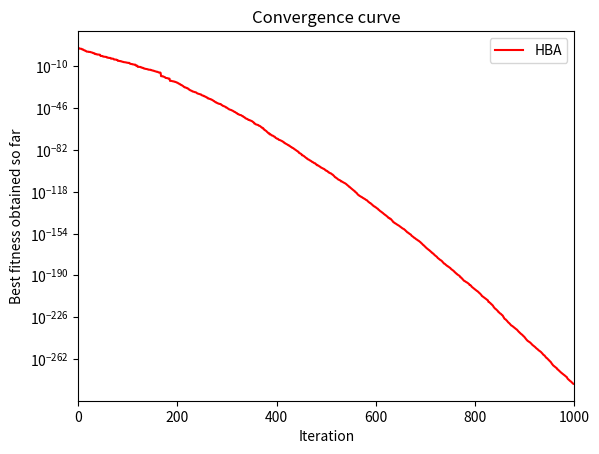

The script that saved this image:
import numpy as np 
import random
import matplotlib.pyplot as plt  
  
def initialization(N, dim, ub, lb):  
    # 检查up和down的维度  
    # if len(up.shape) == 1:  
        # 如果up和down是一维数组，直接进行广播操作  
    X = np.random.rand(N, dim) * (ub - lb) + lb 
    # elif up.shape[1] > 1:  
    #     # 如果up和down是多列矩阵或二维数组  
    #     X = np.zeros((N, dim))  # 初始化X, X是二维的  
    #     for i in range(dim):  
    #         high = up[i]  
    #         low = down[i]  
    #         # 对于每一维，生成随机数组并缩放到指定范围  
    #         X[:, i] = np.random.rand(N) * (high - low) + low  
    # else:  
    #     # 如果up或down的列数不是1且不大于1，则抛出错误  
    #     raise ValueError("The dimensions of 'up' and 'down' are not compatible.")  
      
    return X  


def fun_calcobjfunc(func, X):  
    # 获取X的行数  
    N = X.shape[0]  
    # print(N)  
    # 初始化结果数组Y  
    Y = np.zeros(N)  
      
    # 对X的每一行应用函数func，并将结果存储在Y中  
    for i in range(N):  
        Y[i] = func(X[i, :])  
      
    return Y  

def Intensity(N, Xprey, X):  
    eps = 0.00001
    # 初始化距离平方的数组  
    di = np.zeros(N)  
    S = np.zeros(N)  
      
    # 计算每个点到Xprey的距离平方  
    for i in range(N):  
        di[i] = np.linalg.norm(X[i, :] - Xprey + eps)**2  
      
    # 计算每个点到下一个点的距离平方，最后一个点到第一个点的距离平方  
    for i in range(N - 1):  
        S[i] = np.linalg.norm(X[i, :] - X[i + 1, :] + eps)**2  

    S[N - 1] = np.linalg.norm(X[N - 1, :] - X[0, :] + eps)**2  
      
    # 初始化强度数组  
    I = np.zeros(N)  
      
    # 计算每个点的强度值  
    for i in range(N):  
        r2 = random.random()  # 生成[0, 1)之间的随机数  
        I[i] = r2 * S[i] / (4 * np.pi * di[i])  
      
    return I  


def HBA(objfunc, dim, lb, ub, tmax, N):  
    beta = 6  # 捕食能力  
    C = 2     # 密度因子的随机数，默认为2
    vec_flag = [1, -1]  
  
    # 种群初始化  
    X = initialization(N, dim, ub, lb)  
  
    # 种群评估  
    fitness = fun_calcobjfunc(objfunc, X)  
    GYbest = np.min(fitness)  
    gbest = np.argmin(fitness)  
    Xprey = X[gbest, :]  
  
     
    CNVG = np.zeros(tmax)  
  
    for t in range(tmax):  
        alpha = C * np.exp(-t / tmax)  # 密度因子 
        I = Intensity(N, Xprey, X)  # 气味强度  
  
        # 创建新的种群  
        Xnew = np.zeros((N, dim))  
        for i in range(N):  
            r = np.random.rand()  
            F = vec_flag[np.random.randint(2)]  #-1和1之间随机选择一个
            for j in range(dim):  
                di = Xprey[j] - X[i, j]   #猎物与蜜獾之间的距离
                if r < 0.5:  
                    r3, r4, r5 = np.random.rand(3) 
                    #Digging phase 更新策略 
                    Xnew[i, j] = Xprey[j] + F * beta * I[i] * Xprey[j] + F * r3 * alpha * di * np.abs(np.cos(2 * np.pi * r4) * (1 - np.cos(2 * np.pi * r5)))  
                else:  
                    r7 = np.random.rand()
                    #Honey phase 更新策略
                    Xnew[i, j] = Xprey[j] + F * r7 * alpha * di
                    
  
            # 确保更新后的位置不超过边界范围  
            Xnew[i, :] = np.clip(Xnew[i, :], lb, ub)  
            # 计算更新后的位置的适应度
            tempFitness = fun_calcobjfunc(objfunc, Xnew)
        
            if tempFitness[i] < fitness[i]:  #更新之后更优的情况
                fitness[i] = tempFitness[i]  
                X[i, :] = Xnew[i, :]  
  
 
        X = np.clip(X, lb, ub)  
        Ybest = np.min(fitness)  
        CNVG[t] = Ybest   #每一次迭代都获得当次最优的
        # print(CNVG) 
        if Ybest < GYbest:  
            GYbest = Ybest  
            Xprey = X[np.argmin(fitness), :]  
  
    Food_Score = GYbest  
    return Xprey, Food_Score, CNVG  
  












'''
def f2(x):
    d = len(x)
    sum = 0
    for i in range(d):
        x_i = x[i]
        sum += i * x_i ** 2 

    y = sum
    return y
'''

def sumqu(x):
    d = len(x)
    i = np.arange(0,d)
    y = i @ (x ** 2)
    
    return y

def f1(x):
    d = len(x)
    sum = 0
    for i in range(d):
        x_i = x[i] ** 2
        sum += x_i

    return sum



if "__main__" == __name__:
    dim = 30  
    T = 1000 
    Lb = -100  
    Ub = 100  
    N = 30  
      
    # 调用HBA函数进行优化  
    xmin, fmin, CNVG = HBA(sumqu, dim, Lb, Ub, T, N)  
    # print(CNVG)  
    # 绘制收敛曲线  
    plt.figure()  
    plt.semilogy(CNVG, 'r')  
    plt.xlim([0, T])  
    plt.title('Convergence curve')  
    plt.xlabel('Iteration')  
    plt.ylabel('Best fitness obtained so far')  
    plt.legend(['HBA'])  
    plt.show()  
      
    # 显示最佳位置和适应度得分  
    print(f"The best location= {xmin}")  
    print(f"The best fitness score = {fmin}")
